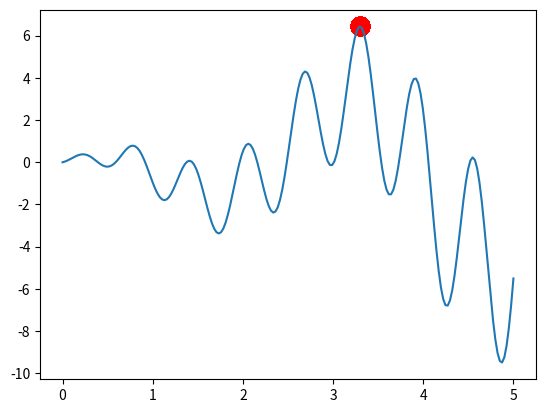

Reproduce this figure in Python.
# 进化策略
# 与遗传算法不同的是，进化策略的DNA序列更加灵活且变异方法灵活。
"""
The Evolution Strategy can be summarized as the following term:
{mu/rho +, lambda}-ES
Here we use following term to find a maximum point.
{n_pop/n_pop + n_kid}-ES
Visit my tutorial website for more: https://morvanzhou.github.io/tutorials/
"""
import numpy as np
import matplotlib.pyplot as plt

DNA_SIZE = 1             # DNA (real number)
DNA_BOUND = [0, 5]       # solution upper and lower bounds
N_GENERATIONS = 200
POP_SIZE = 100           # population size
N_KID = 50               # n kids per generation


def F(x): return np.sin(10*x)*x + np.cos(2*x)*x     # to find the maximum of this function


# find non-zero fitness for selection
def get_fitness(pred): return pred.flatten()


def make_kid(pop, n_kid):
    # generate empty kid holder
    kids = {'DNA': np.empty((n_kid, DNA_SIZE))}
    kids['mut_strength'] = np.empty_like(kids['DNA'])
    for kv, ks in zip(kids['DNA'], kids['mut_strength']):
        # crossover (roughly half p1 and half p2)
        p1, p2 = np.random.choice(np.arange(POP_SIZE), size=2, replace=False)
        cp = np.random.randint(0, 2, DNA_SIZE, dtype=np.bool)  # crossover points
        kv[cp] = pop['DNA'][p1, cp]
        kv[~cp] = pop['DNA'][p2, ~cp]
        ks[cp] = pop['mut_strength'][p1, cp]
        ks[~cp] = pop['mut_strength'][p2, ~cp]

        # mutate (change DNA based on normal distribution)
        ks[:] = np.maximum(ks + (np.random.rand(*ks.shape)-0.5), 0.)    # must > 0
        kv += ks * np.random.randn(*kv.shape)
        kv[:] = np.clip(kv, *DNA_BOUND)    # clip the mutated value
    return kids


def kill_bad(pop, kids):
    # put pop and kids together
    for key in ['DNA', 'mut_strength']:
        pop[key] = np.vstack((pop[key], kids[key]))

    fitness = get_fitness(F(pop['DNA']))            # calculate global fitness
    idx = np.arange(pop['DNA'].shape[0])
    good_idx = idx[fitness.argsort()][-POP_SIZE:]   # selected by fitness ranking (not value)
    for key in ['DNA', 'mut_strength']:
        pop[key] = pop[key][good_idx]
    return pop


pop = dict(DNA=5 * np.random.rand(1, DNA_SIZE).repeat(POP_SIZE, axis=0),   # initialize the pop DNA values
           mut_strength=np.random.rand(POP_SIZE, DNA_SIZE))                # initialize the pop mutation strength values

plt.ion()       # something about plotting
x = np.linspace(*DNA_BOUND, 200)
plt.plot(x, F(x))

for _ in range(N_GENERATIONS):
    # something about plotting
    if 'sca' in globals(): sca.remove()
    sca = plt.scatter(pop['DNA'], F(pop['DNA']), s=200, lw=0, c='red', alpha=0.5); plt.pause(0.05)

    # ES part
    kids = make_kid(pop, N_KID)
    pop = kill_bad(pop, kids)   # keep some good parent for elitism

plt.ioff(); plt.show()